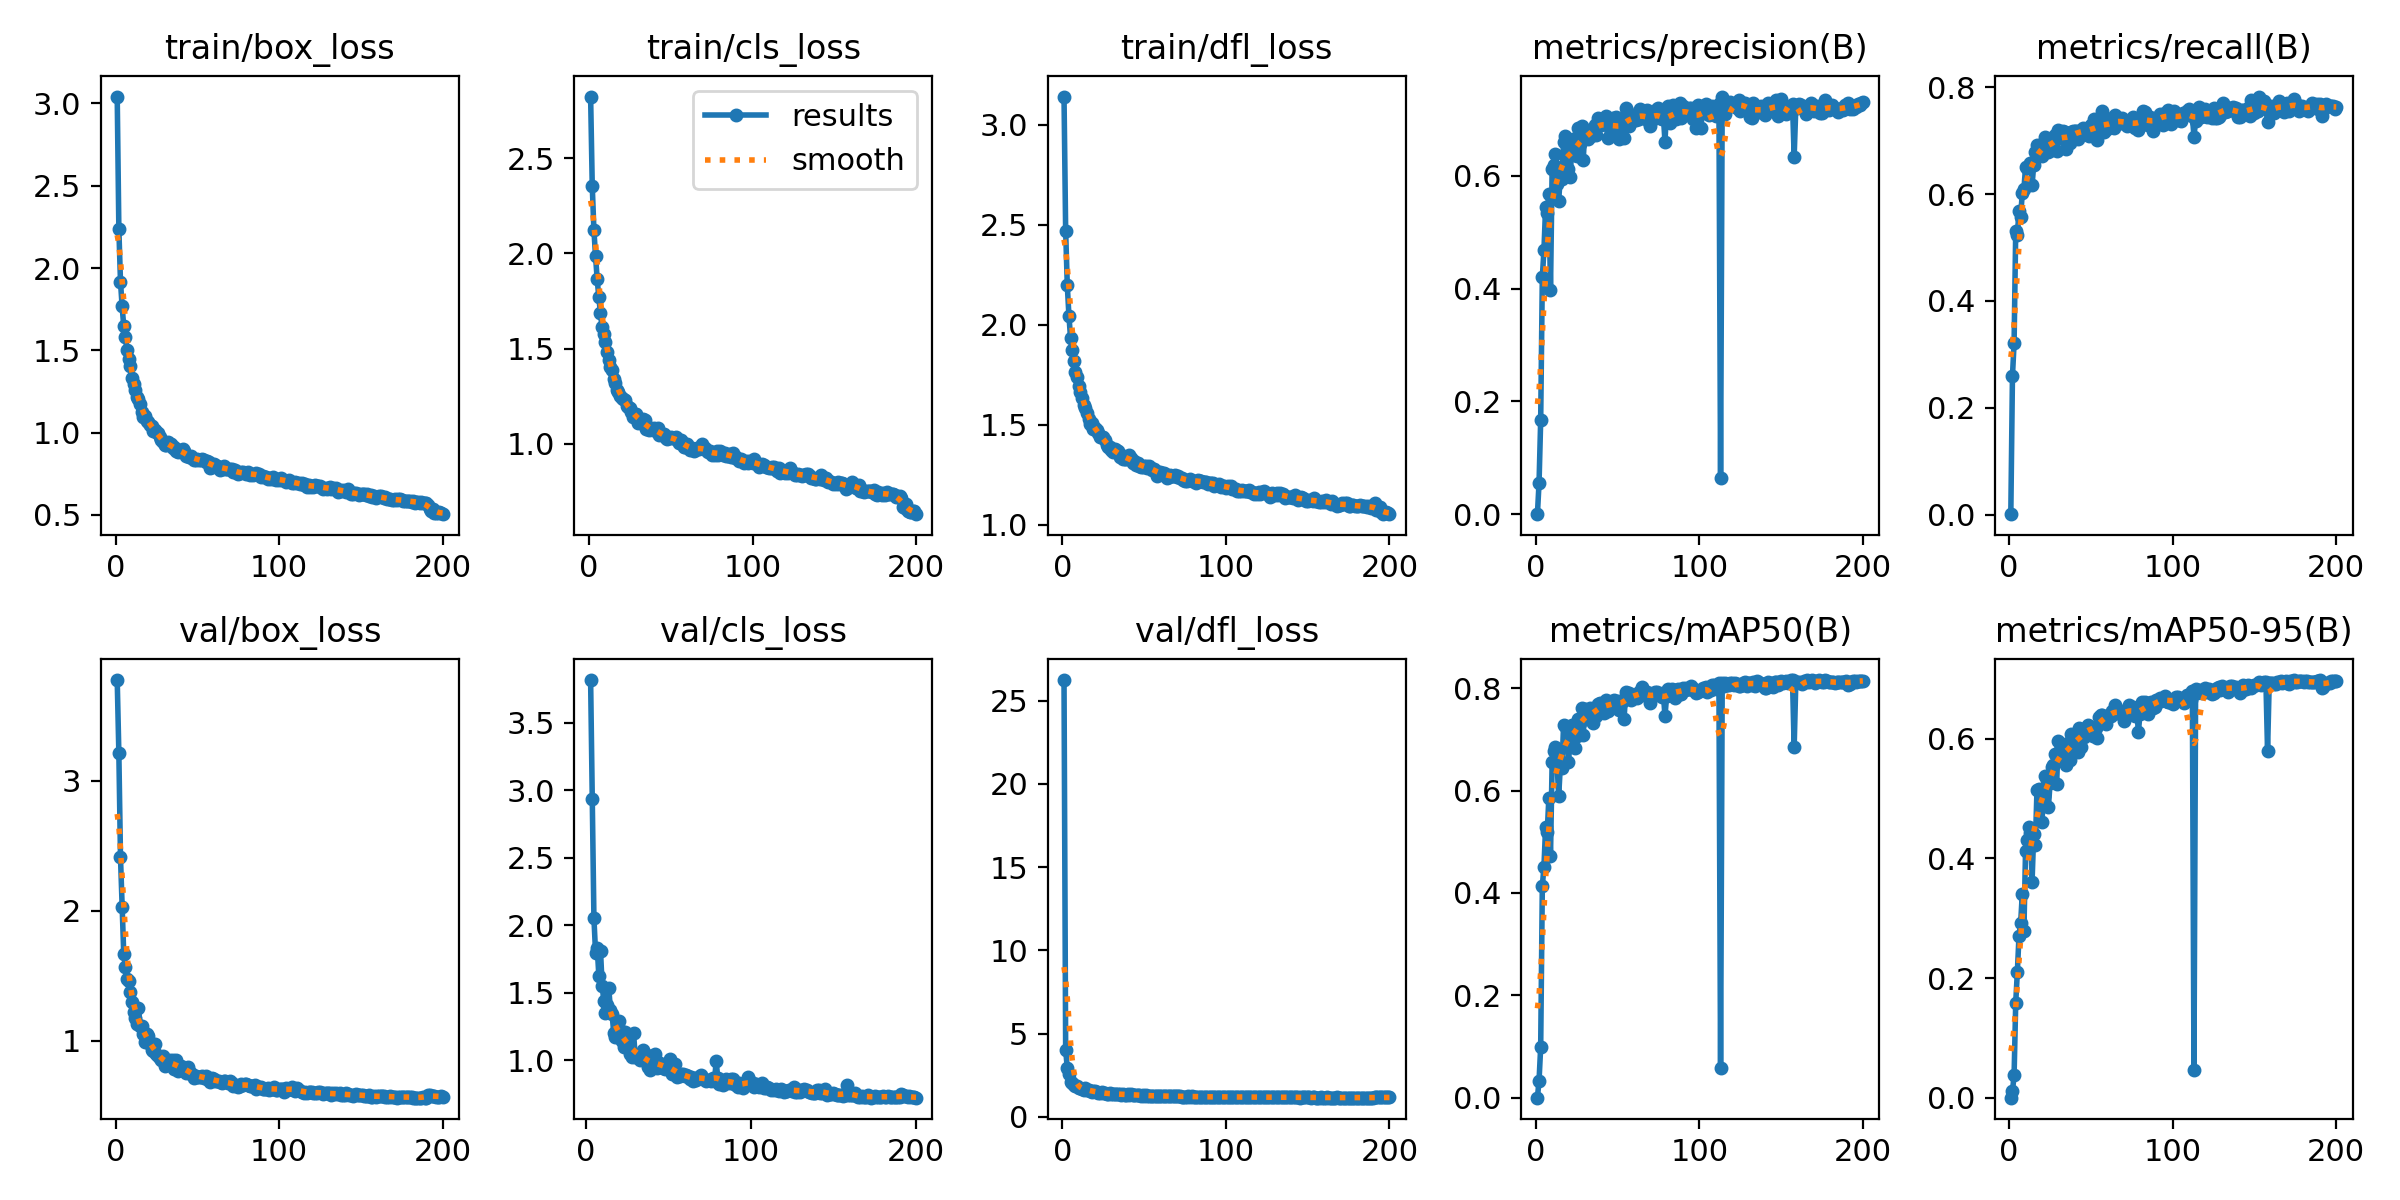

Source data for this figure (header and first rows):
epoch, train/box_loss, train/cls_loss, train/dfl_loss, metrics/precision(B), metrics/recall(B), metrics/mAP50(B), metrics/mAP50-95(B), val/box_loss, val/cls_loss, val/dfl_loss, lr/pg0, lr/pg1, lr/pg2
1, 3.042, 2.824, 3.142, 3e-05, 0.00077, 1e-05, 0, 3.772, inf, 26.24, 0.0705, 0.003278, 0.003278
2, 2.237, 2.355, 2.471, 0.0556, 0.2593, 0.03353, 0.01089, 3.212, inf, 4.022, 0.0405, 0.006611, 0.006611
3, 1.918, 2.125, 2.198, 0.1672, 0.3206, 0.09915, 0.0371, 2.411, 3.818, 2.936, 0.0105, 0.009942, 0.009942
4, 1.768, 1.987, 2.046, 0.42, 0.5309, 0.4129, 0.1586, 2.026, 2.938, 2.557, 0.009994, 0.009994, 0.009994
5, 1.645, 1.867, 1.933, 0.4689, 0.5228, 0.4515, 0.2103, 1.667, 2.054, 2.063, 0.009994, 0.009994, 0.009994
6, 1.58, 1.771, 1.874, 0.5447, 0.5691, 0.5281, 0.2702, 1.568, 1.794, 2.026, 0.00999, 0.00999, 0.00999
7, 1.5, 1.688, 1.816, 0.534, 0.5569, 0.5183, 0.2914, 1.478, 1.834, 1.893, 0.009985, 0.009985, 0.009985
8, 1.446, 1.611, 1.763, 0.5687, 0.6022, 0.5864, 0.3397, 1.462, 1.622, 1.87, 0.009978, 0.009978, 0.009978
9, 1.402, 1.576, 1.741, 0.3977, 0.6087, 0.4725, 0.2783, 1.372, 1.81, 1.821, 0.00997, 0.00997, 0.00997
10, 1.333, 1.534, 1.693, 0.6121, 0.6501, 0.6553, 0.4119, 1.3, 1.549, 1.758, 0.009961, 0.009961, 0.009961
11, 1.295, 1.483, 1.662, 0.619, 0.6496, 0.6771, 0.43, 1.222, 1.441, 1.706, 0.009951, 0.009951, 0.009951
12, 1.257, 1.44, 1.632, 0.6387, 0.6527, 0.6848, 0.4516, 1.175, 1.353, 1.651, 0.009939, 0.009939, 0.009939
13, 1.217, 1.404, 1.597, 0.5856, 0.6575, 0.655, 0.4422, 1.127, 1.409, 1.615, 0.009926, 0.009926, 0.009926
14, 1.205, 1.388, 1.583, 0.5554, 0.6165, 0.5889, 0.3613, 1.256, 1.533, 1.732, 0.009912, 0.009912, 0.009912
15, 1.172, 1.342, 1.556, 0.5996, 0.6545, 0.6466, 0.4411, 1.111, 1.372, 1.605, 0.009897, 0.009897, 0.009897
16, 1.123, 1.319, 1.528, 0.5947, 0.6786, 0.6432, 0.4224, 1.117, 1.343, 1.626, 0.009881, 0.009881, 0.009881
17, 1.095, 1.282, 1.501, 0.6608, 0.6915, 0.7287, 0.5142, 1.054, 1.2, 1.544, 0.009863, 0.009863, 0.009863
18, 1.104, 1.271, 1.506, 0.6712, 0.6723, 0.7261, 0.5161, 0.9925, 1.17, 1.512, 0.009845, 0.009845, 0.009845
19, 1.07, 1.25, 1.48, 0.6572, 0.6919, 0.7229, 0.5122, 1.05, 1.173, 1.533, 0.009825, 0.009825, 0.009825
20, 1.066, 1.24, 1.483, 0.6128, 0.6706, 0.6555, 0.46, 1.036, 1.293, 1.533, 0.009803, 0.009803, 0.009803
21, 1.049, 1.238, 1.473, 0.5981, 0.6903, 0.6991, 0.5035, 0.9732, 1.222, 1.478, 0.009781, 0.009781, 0.009781
22, 1.043, 1.228, 1.458, 0.6484, 0.7067, 0.7272, 0.5369, 0.9283, 1.143, 1.449, 0.009758, 0.009758, 0.009758
23, 1.01, 1.2, 1.436, 0.6656, 0.6937, 0.7221, 0.5305, 0.923, 1.101, 1.445, 0.009733, 0.009733, 0.009733
24, 1.017, 1.195, 1.44, 0.6363, 0.6794, 0.6839, 0.4864, 0.9729, 1.212, 1.487, 0.009707, 0.009707, 0.009707
25, 1.003, 1.186, 1.439, 0.635, 0.6881, 0.7071, 0.5254, 0.9027, 1.171, 1.42, 0.00968, 0.00968, 0.00968
26, 0.996, 1.169, 1.422, 0.6851, 0.6822, 0.7401, 0.5521, 0.8854, 1.083, 1.416, 0.009652, 0.009652, 0.009652
27, 0.9727, 1.143, 1.4, 0.6565, 0.7048, 0.7318, 0.5566, 0.8657, 1.046, 1.389, 0.009623, 0.009623, 0.009623
28, 0.9546, 1.157, 1.389, 0.689, 0.71, 0.7617, 0.5747, 0.8573, 1.023, 1.394, 0.009593, 0.009593, 0.009593
29, 0.9426, 1.155, 1.387, 0.6285, 0.6814, 0.7088, 0.5239, 0.8808, 1.201, 1.427, 0.009561, 0.009561, 0.009561
30, 0.9229, 1.112, 1.371, 0.68, 0.7199, 0.7592, 0.596, 0.8038, 1.027, 1.346, 0.009529, 0.009529, 0.009529
31, 0.9233, 1.122, 1.365, 0.6756, 0.7041, 0.7487, 0.5808, 0.8208, 1.03, 1.355, 0.009495, 0.009495, 0.009495
32, 0.9425, 1.119, 1.378, 0.6649, 0.7044, 0.74, 0.5705, 0.8337, 1.039, 1.369, 0.009461, 0.009461, 0.009461
33, 0.9312, 1.128, 1.374, 0.682, 0.7185, 0.7619, 0.582, 0.8518, 1, 1.375, 0.009425, 0.009425, 0.009425
34, 0.9335, 1.124, 1.366, 0.6712, 0.7159, 0.7498, 0.5728, 0.8388, 1.041, 1.382, 0.009388, 0.009388, 0.009388
35, 0.9075, 1.077, 1.34, 0.6802, 0.6843, 0.7328, 0.5568, 0.8528, 1.073, 1.383, 0.00935, 0.00935, 0.00935
36, 0.91, 1.086, 1.346, 0.691, 0.7049, 0.7574, 0.5935, 0.7843, 1, 1.328, 0.009311, 0.009311, 0.009311
37, 0.8912, 1.073, 1.33, 0.6725, 0.6955, 0.7453, 0.5641, 0.8531, 1.037, 1.391, 0.009271, 0.009271, 0.009271
38, 0.8809, 1.075, 1.329, 0.7033, 0.7157, 0.7696, 0.6083, 0.766, 0.9494, 1.307, 0.009229, 0.009229, 0.009229
39, 0.8862, 1.072, 1.329, 0.6919, 0.7188, 0.7702, 0.6023, 0.8012, 0.9303, 1.315, 0.009187, 0.009187, 0.009187
40, 0.8946, 1.081, 1.337, 0.6896, 0.7181, 0.7671, 0.5908, 0.8096, 0.9815, 1.359, 0.009144, 0.009144, 0.009144
41, 0.899, 1.08, 1.347, 0.6931, 0.7172, 0.7703, 0.6035, 0.7939, 0.9864, 1.325, 0.0091, 0.0091, 0.0091
42, 0.8892, 1.083, 1.331, 0.6941, 0.7028, 0.751, 0.5783, 0.7929, 1.043, 1.346, 0.009055, 0.009055, 0.009055
43, 0.8588, 1.044, 1.307, 0.7065, 0.7163, 0.7773, 0.6174, 0.756, 0.9449, 1.307, 0.009008, 0.009008, 0.009008
44, 0.8576, 1.051, 1.317, 0.667, 0.7199, 0.7551, 0.5869, 0.7973, 0.9894, 1.332, 0.008961, 0.008961, 0.008961
45, 0.854, 1.048, 1.3, 0.6888, 0.7231, 0.7714, 0.6137, 0.7728, 0.9459, 1.306, 0.008913, 0.008913, 0.008913
46, 0.8591, 1.05, 1.307, 0.6798, 0.7167, 0.7617, 0.6033, 0.7486, 0.9737, 1.29, 0.008864, 0.008864, 0.008864
47, 0.8443, 1.032, 1.294, 0.7024, 0.713, 0.7757, 0.6186, 0.749, 0.9457, 1.294, 0.008814, 0.008814, 0.008814
48, 0.8363, 1.027, 1.289, 0.694, 0.7238, 0.7773, 0.6234, 0.715, 0.9323, 1.271, 0.008763, 0.008763, 0.008763
49, 0.8344, 1.032, 1.288, 0.7046, 0.7095, 0.7727, 0.6199, 0.7312, 0.9436, 1.287, 0.008711, 0.008711, 0.008711
50, 0.84, 1.034, 1.295, 0.6767, 0.7301, 0.7758, 0.6192, 0.722, 0.9562, 1.274, 0.008658, 0.008658, 0.008658
51, 0.8346, 1.031, 1.293, 0.6663, 0.7144, 0.7565, 0.604, 0.7253, 1.01, 1.28, 0.008605, 0.008605, 0.008605
52, 0.8344, 1.029, 1.281, 0.6991, 0.7413, 0.7743, 0.6185, 0.7234, 0.897, 1.276, 0.00855, 0.00855, 0.00855
53, 0.8371, 1.038, 1.291, 0.6852, 0.718, 0.7735, 0.6174, 0.7344, 0.9278, 1.272, 0.008495, 0.008495, 0.008495
54, 0.8321, 1.02, 1.284, 0.6667, 0.7019, 0.7406, 0.6011, 0.7169, 0.969, 1.275, 0.008438, 0.008438, 0.008438
55, 0.8209, 1.007, 1.275, 0.7208, 0.731, 0.7926, 0.6363, 0.7333, 0.8748, 1.268, 0.008381, 0.008381, 0.008381
56, 0.8287, 1.022, 1.279, 0.7155, 0.737, 0.79, 0.6391, 0.7101, 0.8995, 1.253, 0.008323, 0.008323, 0.008323
57, 0.8226, 1.01, 1.269, 0.6887, 0.7549, 0.7905, 0.6402, 0.7037, 0.8857, 1.251, 0.008265, 0.008265, 0.008265
58, 0.7871, 0.9848, 1.244, 0.696, 0.7165, 0.7774, 0.6356, 0.682, 0.8989, 1.237, 0.008205, 0.008205, 0.008205
59, 0.7902, 0.9814, 1.257, 0.7067, 0.7266, 0.7812, 0.6252, 0.7166, 0.8967, 1.252, 0.008145, 0.008145, 0.008145
60, 0.8066, 0.9996, 1.265, 0.7026, 0.7217, 0.7854, 0.6368, 0.7086, 0.8852, 1.266, 0.008084, 0.008084, 0.008084
... 140 more rows
